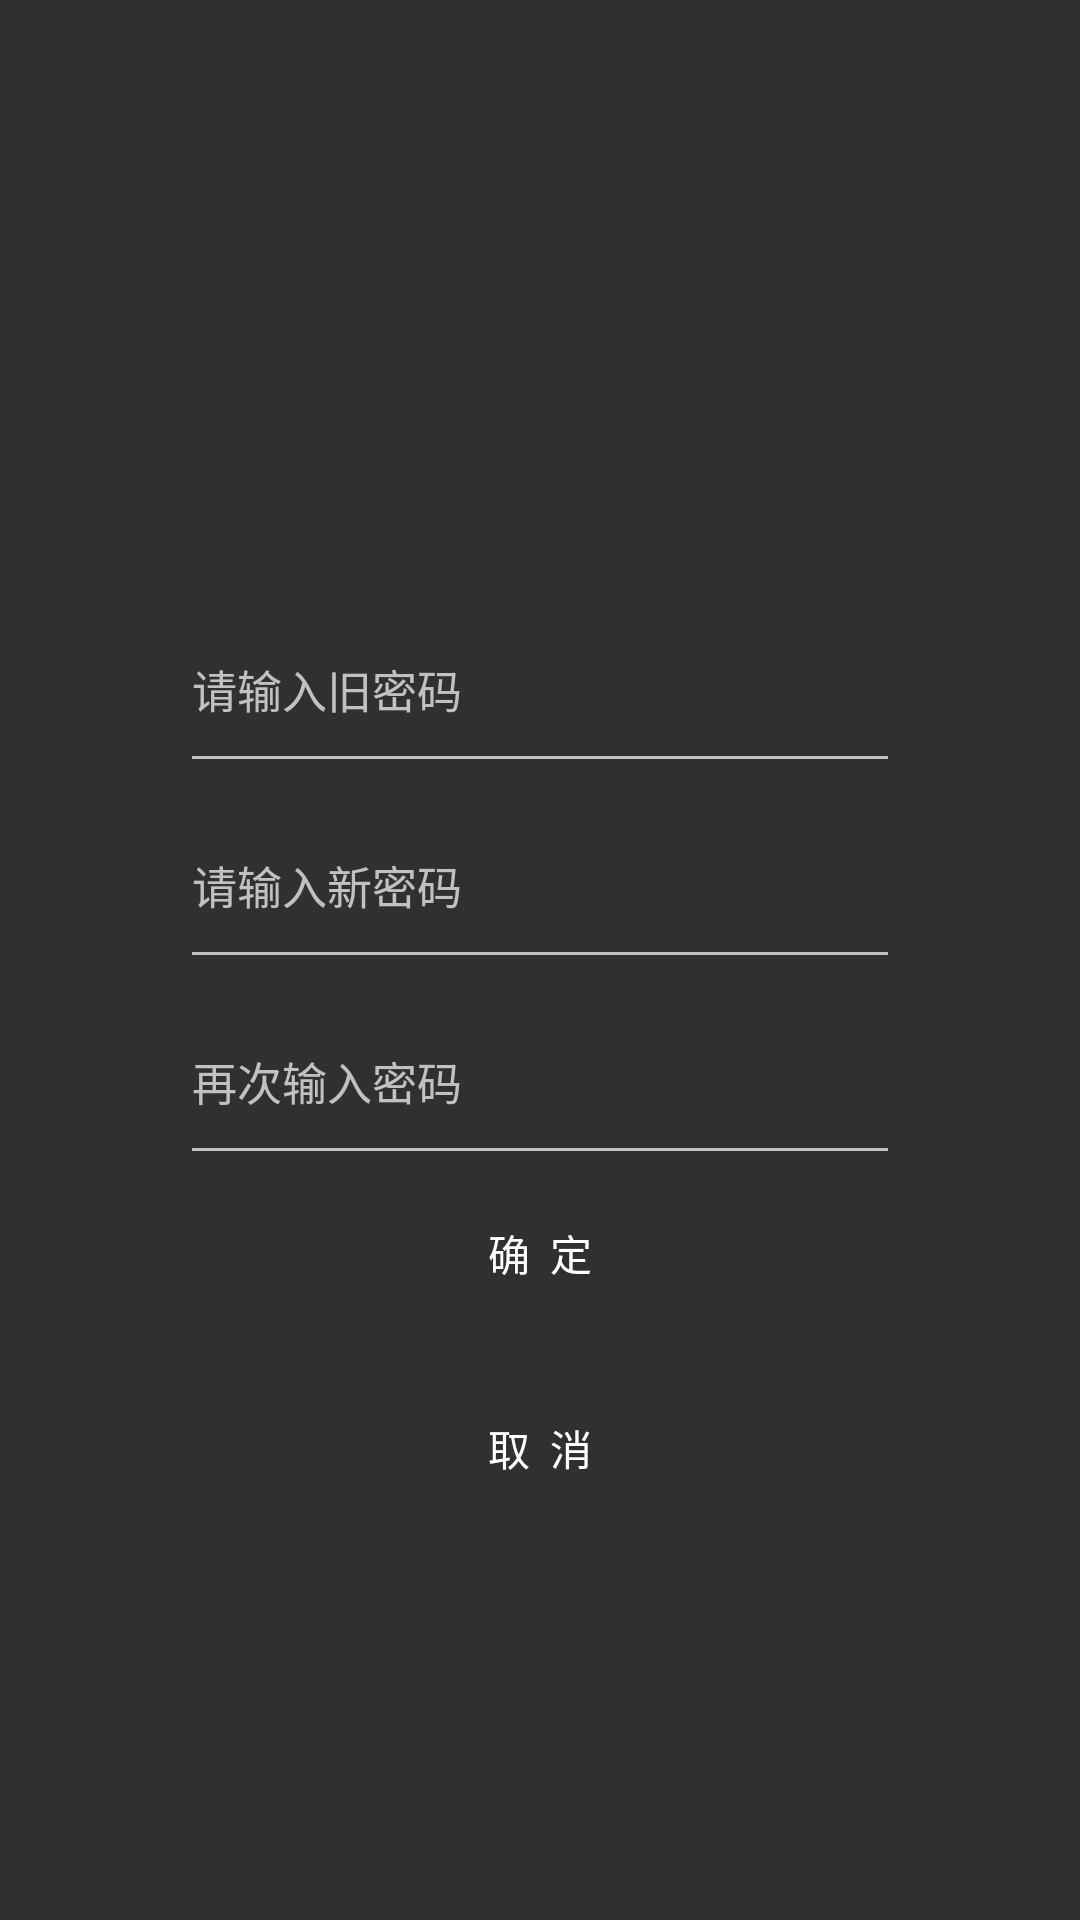

Here is an Android app screen rendered from its layout file. Give the layout XML and the strings, colors and styles it references.
<!-- AndroidManifest.xml: application theme AppTheme -->
<!-- res/layout/change_password.xml -->
<?xml version="1.0" encoding="utf-8"?>
<LinearLayout xmlns:android="http://schemas.android.com/apk/res/android"
    android:orientation="horizontal"
    android:layout_width="match_parent"
    android:layout_height="match_parent"
    android:background="@mipmap/identify_bg">
    <TextView
        android:layout_width="0dp"
        android:layout_height="match_parent"
        android:layout_weight="2"/>

    <LinearLayout
        android:layout_width="0dp"
        android:layout_height="match_parent"
        android:layout_weight="8"
        android:orientation="vertical">

        <TextView
            android:layout_width="match_parent"
            android:layout_height="0dp"
            android:layout_weight="3"/>

        <EditText
            android:id="@+id/old_password"
            android:layout_width="match_parent"
            android:layout_height="0dp"
            android:layout_weight="1"
            android:hint="请输入旧密码"
            android:inputType="textPassword"
            android:maxLength="16"
            android:textSize="15sp"/>

        <EditText
            android:id="@+id/password"
            android:layout_width="match_parent"
            android:layout_height="0dp"
            android:layout_weight="1"
            android:hint="请输入新密码"
            android:inputType="textPassword"
            android:maxLength="16"
            android:textSize="15sp"/>
        <EditText
            android:id="@+id/ensurePassword"
            android:layout_width="match_parent"
            android:layout_height="0dp"
            android:layout_weight="1"
            android:hint="再次输入密码"
            android:maxLength="16"
            android:inputType="textPassword"
            android:textSize="15sp"/>
        <Button
            android:id="@+id/confirm"
            android:layout_width="match_parent"
            android:layout_height="0dp"
            android:layout_weight="0.8"
            android:text="确  定"
            android:background="@drawable/identify_btn"/>
        <TextView
            android:layout_width="match_parent"
            android:layout_height="0dp"
            android:layout_weight="0.2"/>
        <Button
            android:id="@+id/cancel"
            android:layout_width="match_parent"
            android:layout_height="0dp"
            android:layout_weight="0.8"
            android:text="取  消"
            android:background="@drawable/identify_btn"/>
        <TextView
            android:layout_width="match_parent"
            android:layout_height="0dp"
            android:layout_weight="2"/>
    </LinearLayout>

    <TextView
        android:layout_width="0dp"
        android:layout_height="match_parent"
        android:layout_weight="2"/>

</LinearLayout>
<!-- resources referenced by this layout -->
<resources>
  <style name="AppTheme" parent="Theme.AppCompat.NoActionBar">
          
          <item name="colorPrimary">@color/colorPrimary</item>
          <item name="colorPrimaryDark">@color/colorPrimaryDark</item>
          <item name="colorAccent">@color/colorAccent</item>
      </style>
  <color name="colorPrimary">#3F51B5</color>
  <color name="colorPrimaryDark">#303F9F</color>
  <color name="colorAccent">#FF4081</color>
</resources>
